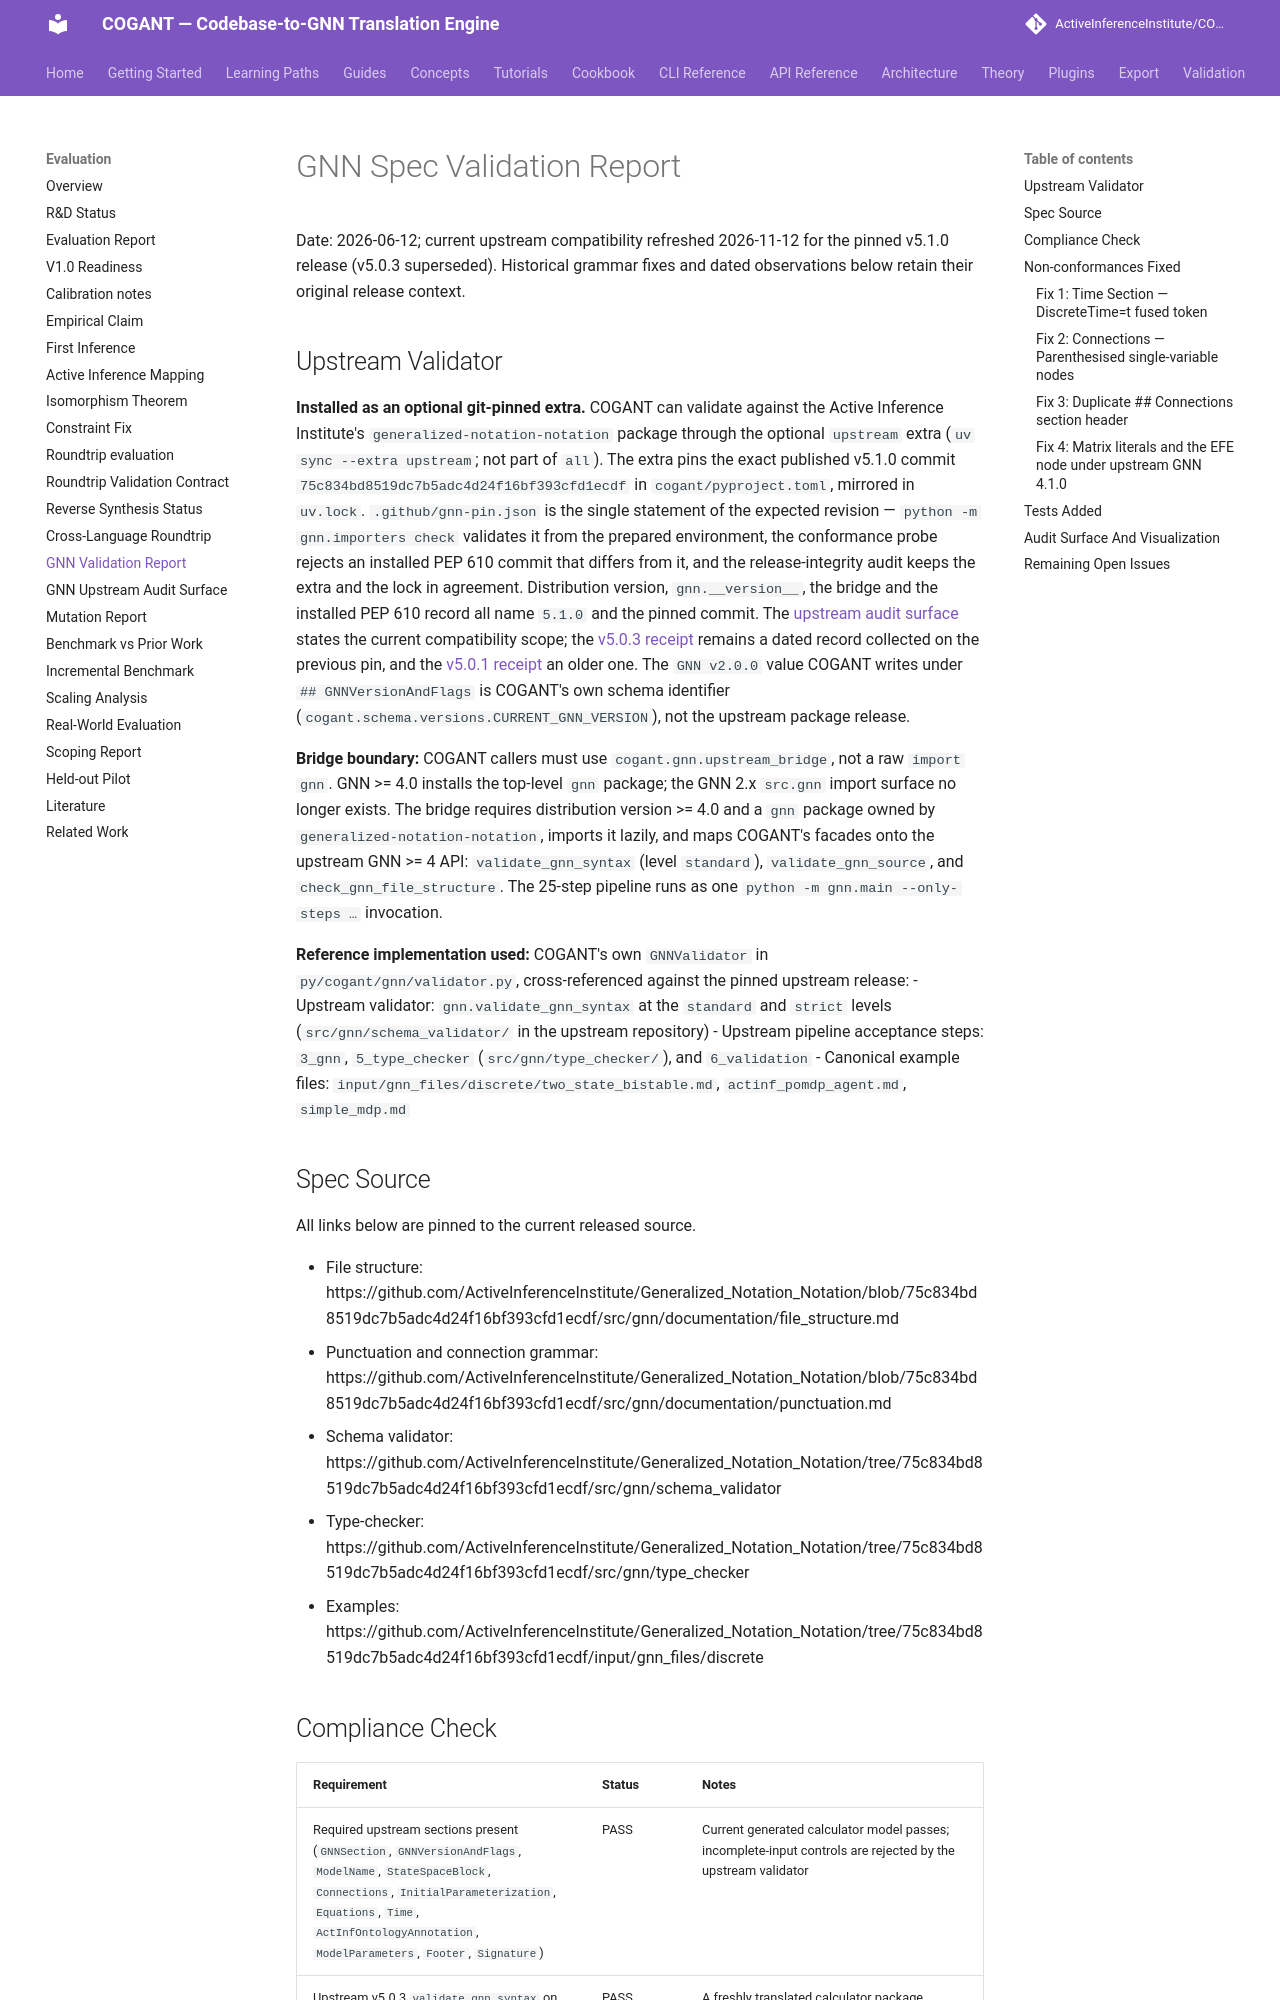

repository: ActiveInferenceInstitute/COGANT · page: evaluation/GNN_VALIDATION_REPORT/index.html · generator: mkdocs

# GNN Spec Validation Report
Date: 2026-06-12; current upstream compatibility refreshed 2026-11-12 for the pinned v5.1.0 release (v5.0.3 superseded). Historical grammar fixes and dated observations below retain their original release context.

## Upstream Validator

**Installed as an optional git-pinned extra.** COGANT can validate against the Active Inference Institute's `generalized-notation-notation` package through the optional `upstream` extra (`uv sync --extra upstream`; not part of `all`). The extra pins the exact published v5.1.0 commit `75c834bd8519dc7b5adc4d24f16bf393cfd1ecdf` in `cogant/pyproject.toml`, mirrored in `uv.lock`. `.github/gnn-pin.json` is the single statement of the expected revision — `python -m gnn.importers check` validates it from the prepared environment, the conformance probe rejects an installed PEP 610 commit that differs from it, and the release-integrity audit keeps the extra and the lock in agreement. Distribution version, `gnn.__version__`, the bridge and the installed PEP 610 record all name `5.1.0` and the pinned commit. The [upstream audit surface](GNN_UPSTREAM_AUDIT_SURFACE.md) states the current compatibility scope; the [v5.0.3 receipt](gnn_v5_0_3_compatibility.json) remains a dated record collected on the previous pin, and the [v5.0.1 receipt](gnn_v5_0_1_compatibility.json) an older one. The `GNN v2.0.0` value COGANT writes under `## GNNVersionAndFlags` is COGANT's own schema identifier (`cogant.schema.versions.CURRENT_GNN_VERSION`), not the upstream package release.

**Bridge boundary:** COGANT callers must use `cogant.gnn.upstream_bridge`, not a raw `import gnn`. GNN >= 4.0 installs the top-level `gnn` package; the GNN 2.x `src.gnn` import surface no longer exists. The bridge requires distribution version >= 4.0 and a `gnn` package owned by `generalized-notation-notation`, imports it lazily, and maps COGANT's facades onto the upstream GNN >= 4 API: `validate_gnn_syntax` (level `standard`), `validate_gnn_source`, and `check_gnn_file_structure`. The 25-step pipeline runs as one `python -m gnn.main --only-steps …` invocation.

**Reference implementation used:** COGANT's own `GNNValidator` in `py/cogant/gnn/validator.py`, cross-referenced against the pinned upstream release:
- Upstream validator: `gnn.validate_gnn_syntax` at the `standard` and `strict` levels (`src/gnn/schema_validator/` in the upstream repository)
- Upstream pipeline acceptance steps: `3_gnn`, `5_type_checker` (`src/gnn/type_checker/`), and `6_validation`
- Canonical example files: `input/gnn_files/discrete/two_state_bistable.md`, `actinf_pomdp_agent.md`, `simple_mdp.md`

## Spec Source

All links below are pinned to the current released source.

- File structure: https://github.com/ActiveInferenceInstitute/Generalized_Notation_Notation/blob/75c834bd8519dc7b5adc4d24f16bf393cfd1ecdf/src/gnn/documentation/file_structure.md
- Punctuation and connection grammar: https://github.com/ActiveInferenceInstitute/Generalized_Notation_Notation/blob/75c834bd8519dc7b5adc4d24f16bf393cfd1ecdf/src/gnn/documentation/punctuation.md
- Schema validator: https://github.com/ActiveInferenceInstitute/Generalized_Notation_Notation/tree/75c834bd8519dc7b5adc4d24f16bf393cfd1ecdf/src/gnn/schema_validator
- Type-checker: https://github.com/ActiveInferenceInstitute/Generalized_Notation_Notation/tree/75c834bd8519dc7b5adc4d24f16bf393cfd1ecdf/src/gnn/type_checker
- Examples: https://github.com/ActiveInferenceInstitute/Generalized_Notation_Notation/tree/75c834bd8519dc7b5adc4d24f16bf393cfd1ecdf/input/gnn_files/discrete
